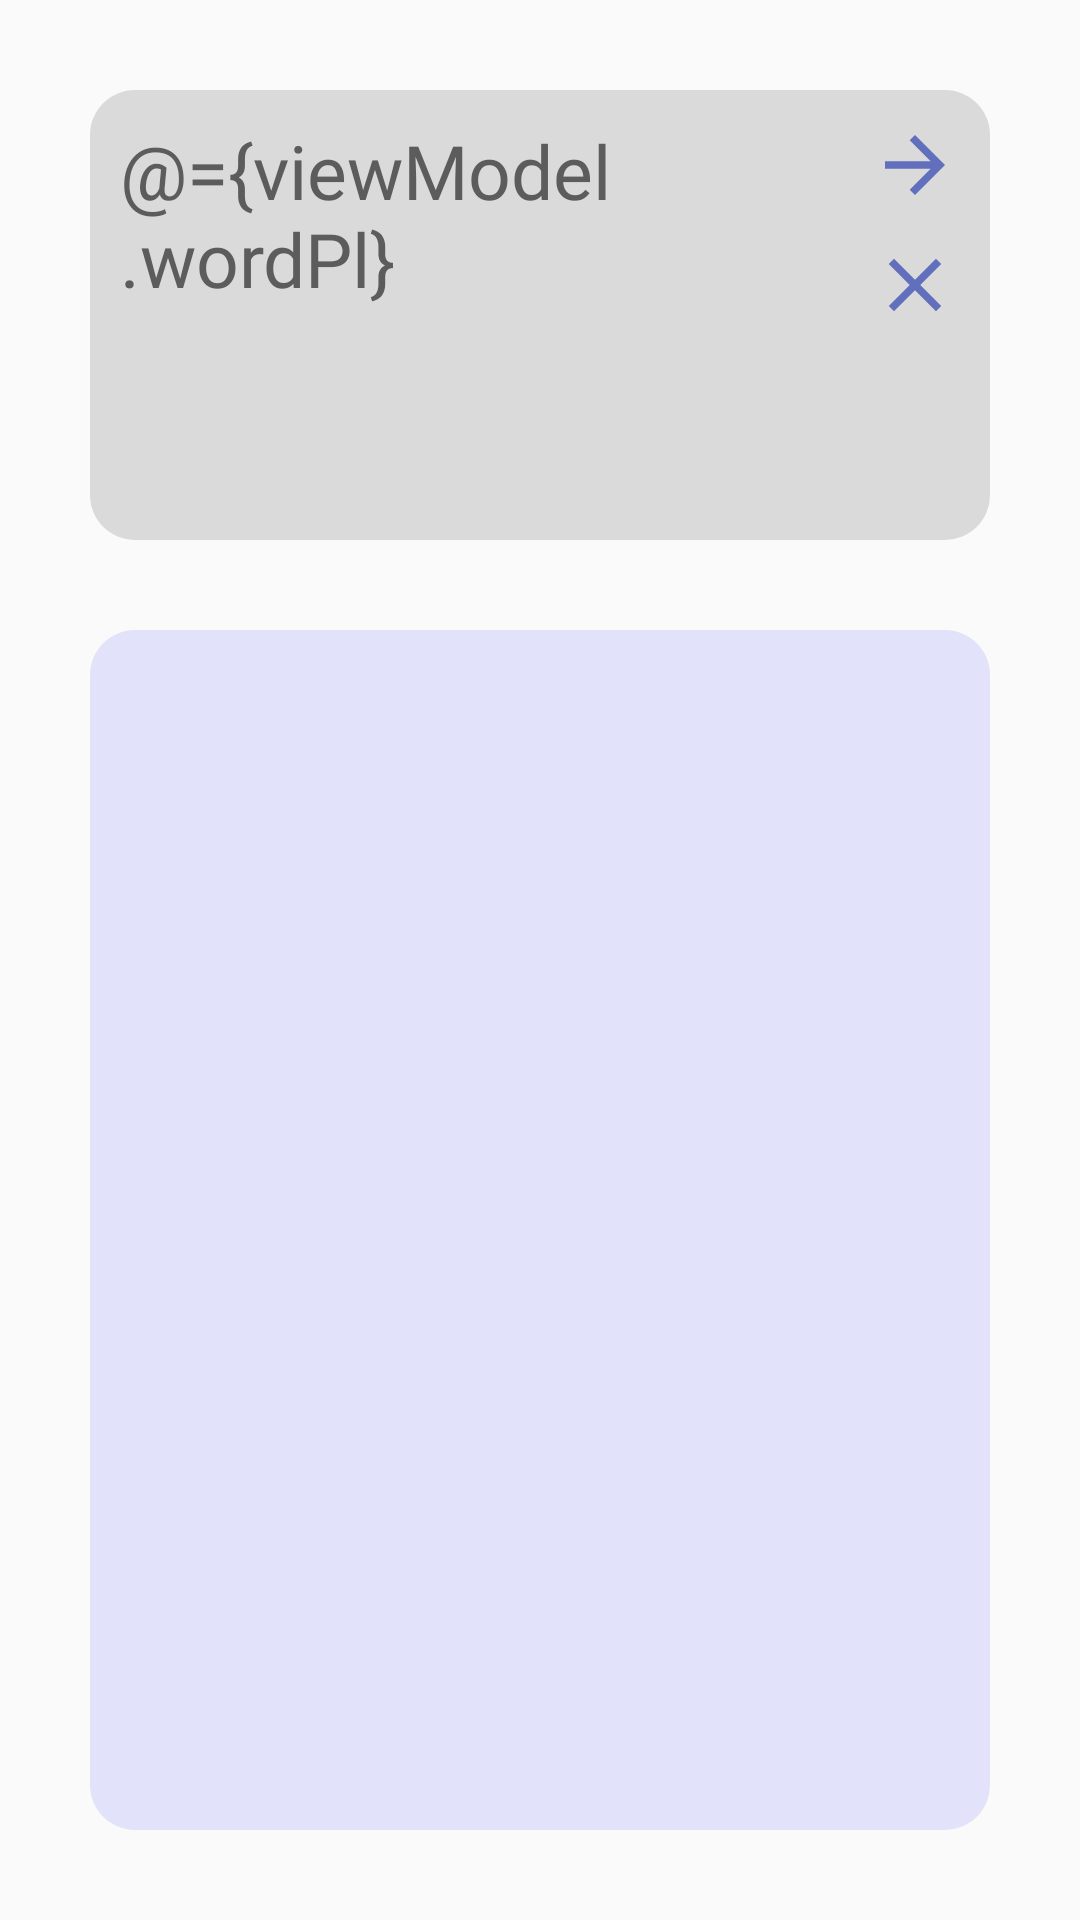

Write the Android layout XML for this screen, with the resource values it uses.
<!-- AndroidManifest.xml: application theme AppTheme -->
<!-- res/layout/fragment_translate.xml -->
<?xml version="1.0" encoding="utf-8"?>
<layout xmlns:android="http://schemas.android.com/apk/res/android"
    xmlns:app="http://schemas.android.com/apk/res-auto">

    <data>

        <variable
            name="viewModel"
            type="com.example.lena.finalapp.presentation.screen.translator.TranslateViewModel" />
    </data>

    <android.support.constraint.ConstraintLayout
        android:id="@+id/layout"
        android:layout_width="match_parent"
        android:layout_height="match_parent"
        android:padding="@dimen/fragment_padding">

        <EditText
            android:id="@+id/translateEditText"
            style="@style/text_normal"
            android:layout_width="match_parent"
            android:layout_height="0sp"
            android:background="@drawable/rounded_edittext"
            android:gravity="top"
            android:hint="hint"
            android:inputType="textMultiLine"
            android:padding="10sp"
            android:paddingEnd="35sp"
            android:paddingRight="15sp"
            android:text="@={viewModel.wordPl}"
            app:layout_constraintDimensionRatio="2:1" />

        <ImageView
            android:id="@+id/searchButton"
            android:layout_width="@dimen/width_button"
            android:layout_height="@dimen/height_button"
            android:layout_margin="10sp"
            android:clickable="true"
            android:onClick="@{viewModel::onClickTranslate}"
            app:layout_constraintRight_toRightOf="parent"
            app:layout_constraintTop_toTopOf="@+id/translateEditText"
            app:srcCompat="@drawable/ic_arrow_forward_black_24dp" />

        <ImageView
            android:id="@+id/clearButton"
            android:layout_width="@dimen/width_button"
            android:layout_height="@dimen/height_button"
            android:layout_margin="10sp"
            android:clickable="true"
            android:onClick="@{viewModel::onClickDelete}"
            app:layout_constraintRight_toRightOf="parent"
            app:layout_constraintTop_toBottomOf="@+id/searchButton"
            app:srcCompat="@drawable/ic_clear_24dp" />

        <android.support.v7.widget.RecyclerView
            android:id="@+id/recyclerView"
            android:layout_width="match_parent"
            android:layout_height="0sp"
            android:layout_marginTop="30sp"
            android:background="@drawable/rounded_recycler_view"
            android:padding="10sp"
            app:layout_constraintBottom_toBottomOf="@id/layout"
            app:layout_constraintTop_toBottomOf="@id/translateEditText" />
    </android.support.constraint.ConstraintLayout>

</layout>
<!-- resources referenced by this layout -->
<resources>
  <dimen name="fragment_padding">30sp</dimen>
  <dimen name="height_button">30dp</dimen>
  <dimen name="width_button">30sp</dimen>
  <!-- drawable ic_arrow_forward_black_24dp (drawable) -->
  <vector xmlns:android="http://schemas.android.com/apk/res/android"
      android:width="24dp"
      android:height="24dp"
      android:tint="@drawable/button_color_selector"
      android:viewportHeight="24.0"
      android:viewportWidth="24.0">
      <path
          android:fillColor="#c8000000"
          android:pathData="M12,4l-1.41,1.41L16.17,11H4v2h12.17l-5.58,5.59L12,20l8,-8z" />
  </vector>
  <!-- drawable ic_clear_24dp (drawable) -->
  <vector xmlns:android="http://schemas.android.com/apk/res/android"
      android:width="24dp"
      android:height="24dp"
      android:viewportHeight="24.0"
      android:viewportWidth="24.0"
      android:tint="@drawable/button_color_selector">
  
      <path
          android:fillColor="#c8000000"
          android:pathData="M19,6.41L17.59,5 12,10.59 6.41,5 5,6.41 10.59,12 5,17.59 6.41,19 12,13.41 17.59,19 19,17.59 13.41,12z" />
  </vector>
  <!-- drawable rounded_edittext (drawable) -->
  <?xml version="1.0" encoding="utf-8"?>
  <shape xmlns:android="http://schemas.android.com/apk/res/android"
      android:shape="rectangle" android:padding="10dp">
      <solid android:color="@color/grayTransparent50"/>
      <corners
          android:bottomRightRadius="15dp"
          android:bottomLeftRadius="15dp"
          android:topLeftRadius="15dp"
          android:topRightRadius="15dp"/>
  </shape>
  <!-- drawable rounded_recycler_view (drawable) -->
  <?xml version="1.0" encoding="utf-8"?>
  <shape xmlns:android="http://schemas.android.com/apk/res/android"
      android:shape="rectangle" android:padding="10dp">
      <solid android:color="@color/primaryColorTransparent25"/>
      <corners
          android:bottomRightRadius="15dp"
          android:bottomLeftRadius="15dp"
          android:topLeftRadius="15dp"
          android:topRightRadius="15dp"/>
  </shape>
  <style name="text_normal">
          <item name="android:fontFamily">@font/custom_font</item>
          <item name="android:textColor">@color/gray</item>
          <item name="android:textSize">25sp</item>
      </style>
  <style name="AppTheme" parent="Theme.AppCompat.Light.NoActionBar">
          <item name="colorPrimary">@color/colorPrimary</item>
          <item name="colorPrimaryDark">@color/colorPrimaryDark</item>
          <item name="colorAccent">@color/colorAccent</item>
      </style>
  <!-- drawable button_color_selector (drawable) -->
  <?xml version="1.0" encoding="utf-8"?>
  <selector xmlns:android="http://schemas.android.com/apk/res/android">
      <item android:color="@color/colorPrimary" android:state_pressed="false" />
      <item android:color="@color/colorPrimaryDark" android:state_pressed="true" />
      <item android:color="@color/colorPrimaryDark" android:state_selected="true"/>
  </selector>
  <color name="grayTransparent50">#32595959</color>
  <color name="primaryColorTransparent25">#190004fc</color>
  <color name="gray">#fa595959</color>
  <color name="colorPrimary">#3F51B5</color>
  <color name="colorPrimaryDark">#303F9F</color>
  <color name="colorAccent">#FF4081</color>
</resources>
